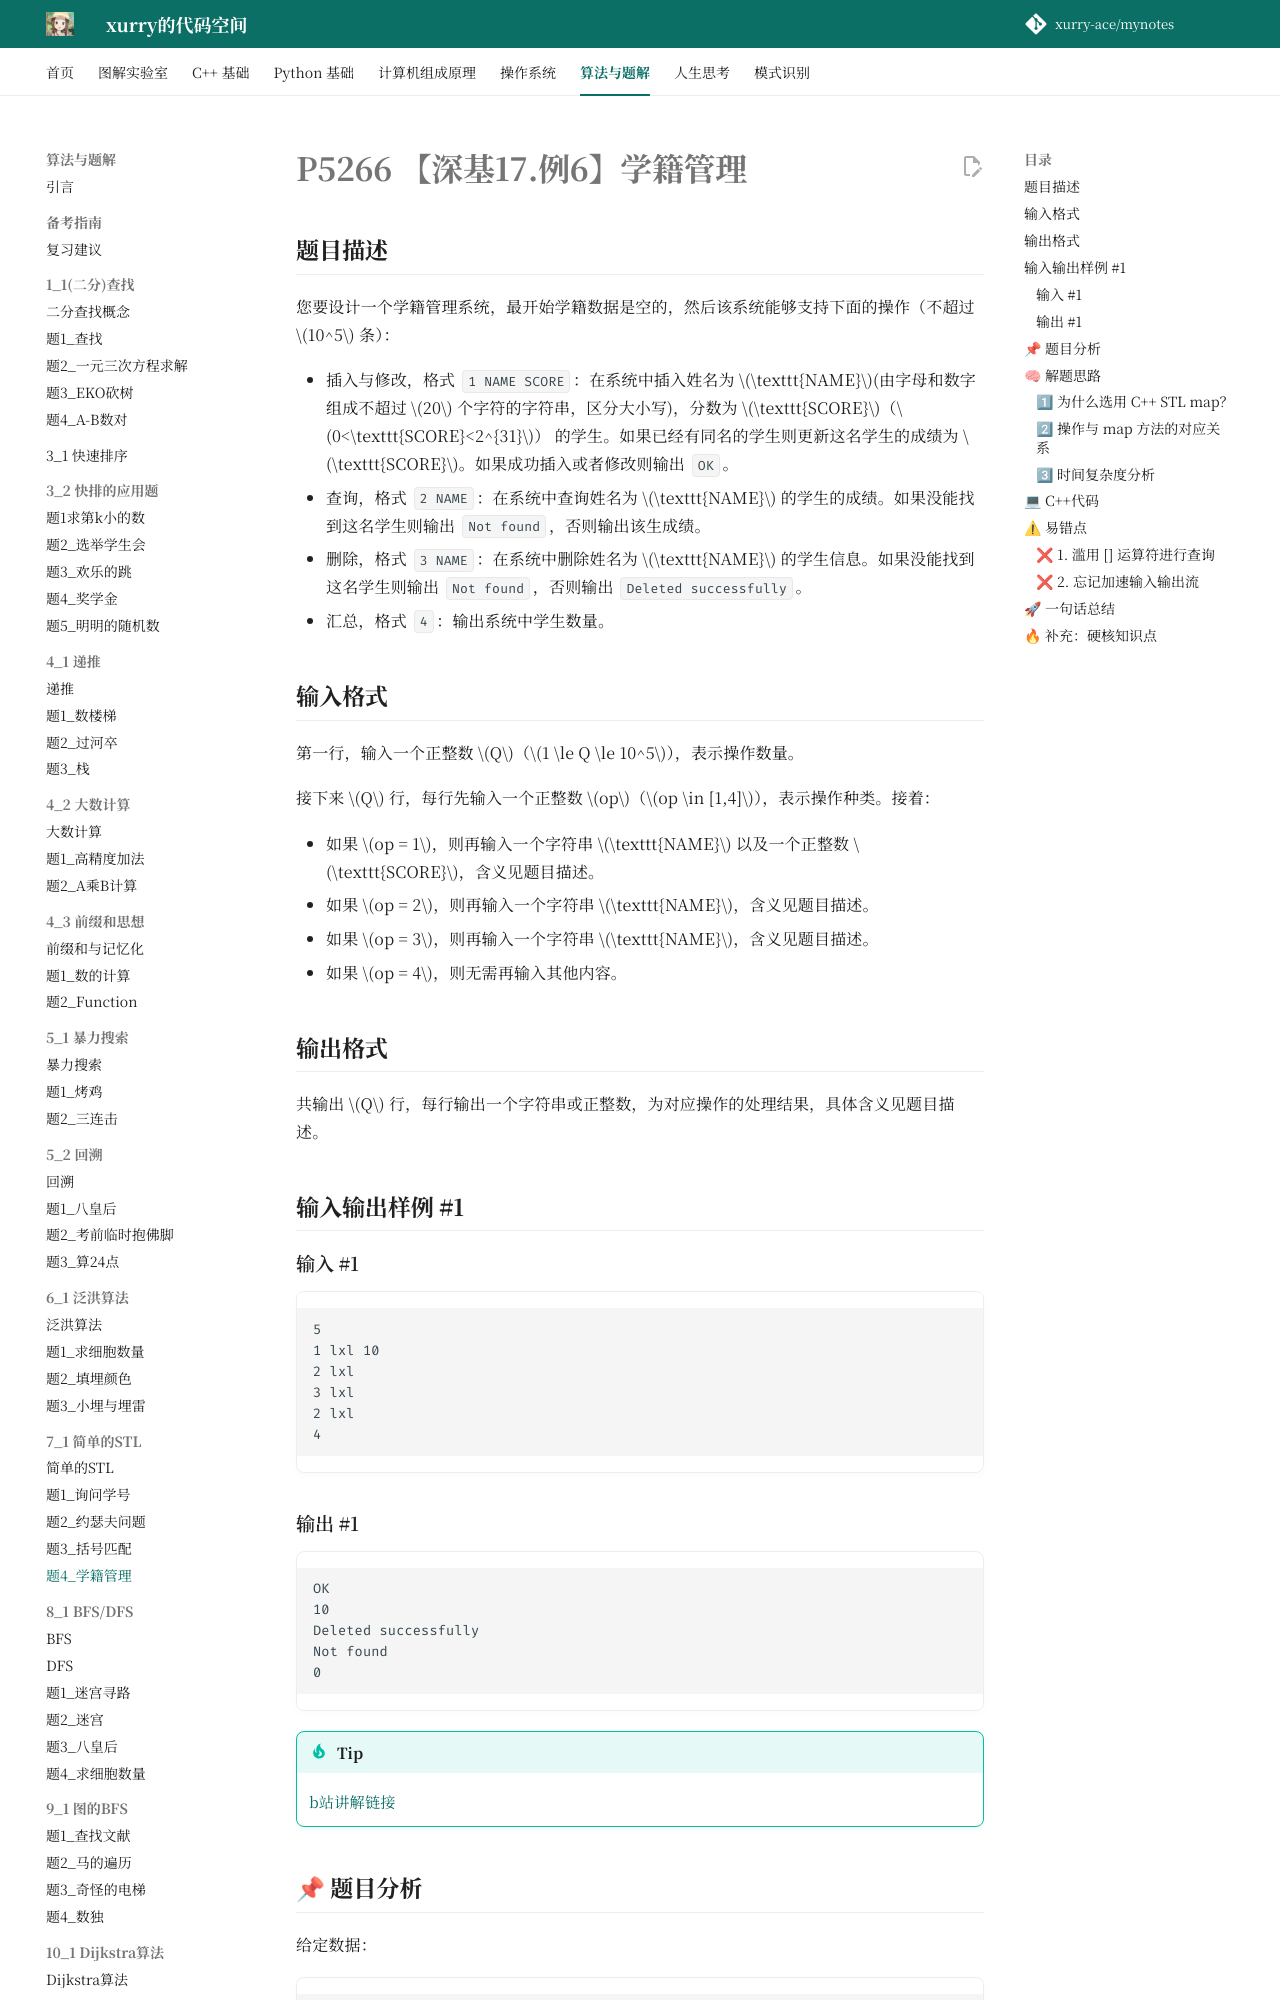

repository: xurry-ace/mynotes · page: 洛谷题目/7_1/学籍管理/index.html · generator: mkdocs

# P5266 【深基17.例6】学籍管理

## 题目描述

您要设计一个学籍管理系统，最开始学籍数据是空的，然后该系统能够支持下面的操作（不超过 $10^5$ 条）：

- 插入与修改，格式 `1 NAME SCORE`：在系统中插入姓名为 $\texttt{NAME}$(由字母和数字组成不超过 $20$ 个字符的字符串，区分大小写)，分数为 $\texttt{SCORE}$（$0<\texttt{SCORE}<2^{31}$） 的学生。如果已经有同名的学生则更新这名学生的成绩为 $\texttt{SCORE}$。如果成功插入或者修改则输出 `OK`。
- 查询，格式 `2 NAME`：在系统中查询姓名为 $\texttt{NAME}$ 的学生的成绩。如果没能找到这名学生则输出 `Not found`，否则输出该生成绩。
- 删除，格式 `3 NAME`：在系统中删除姓名为 $\texttt{NAME}$ 的学生信息。如果没能找到这名学生则输出 `Not found`，否则输出 `Deleted successfully`。
- 汇总，格式 `4`：输出系统中学生数量。

## 输入格式

第一行，输入一个正整数 $Q$（$1 \le Q \le 10^5$），表示操作数量。

接下来 $Q$ 行，每行先输入一个正整数 $op$（$op \in [1,4]$），表示操作种类。接着：

- 如果 $op = 1$，则再输入一个字符串 $\texttt{NAME}$ 以及一个正整数 $\texttt{SCORE}$，含义见题目描述。
- 如果 $op = 2$，则再输入一个字符串 $\texttt{NAME}$，含义见题目描述。
- 如果 $op = 3$，则再输入一个字符串 $\texttt{NAME}$，含义见题目描述。
- 如果 $op = 4$，则无需再输入其他内容。

## 输出格式

共输出 $Q$ 行，每行输出一个字符串或正整数，为对应操作的处理结果，具体含义见题目描述。

## 输入输出样例 #1

### 输入 #1

```
5
1 lxl 10
2 lxl
3 lxl
2 lxl
4
```

### 输出 #1

```
OK
10
Deleted successfully
Not found
0

```

!!! tip
    [b站讲解链接](https://www.bilibili.com/video/BV1AK411276V/)

## 📌 题目分析

给定数据：

```text
操作数量 Q ≤ 10^5
姓名字符串长度 ≤ 20
分数 SCORE < 2^31 (可以用 int 存下，但为求稳可使用 long long)
```

要求设计一个支持**增改**、**查询**、**删除**、**统计总数**四大操作的学籍系统。

- **问题本质**：建立 字符串 (Key) 到 整数 (Value) 的一一映射关系
- **算法类型**：数据结构 / 模拟 (C++ STL map 模板题)

## 🧠 解题思路
